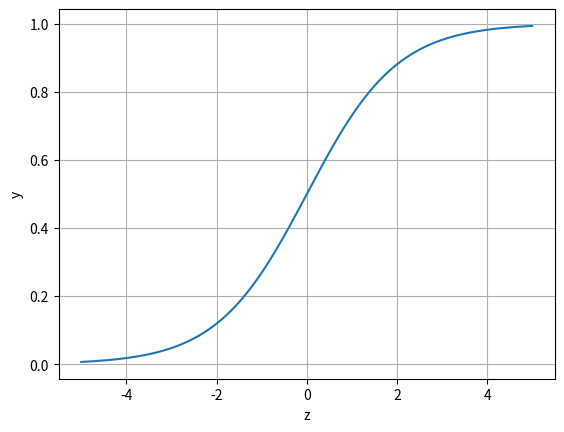

This figure's Python source:
import numpy as np
import matplotlib.pyplot as plt
if __name__ == '__main__':
    x = np.arange(-5,5,0.01)

    ## 底数2.718281828459045
    print(np.exp(1))
    y = 1/(1+np.exp(-x))


    plt.plot(x,y)
    plt.xlabel('z')
    plt.ylabel('y')
    plt.grid()
    plt.show()